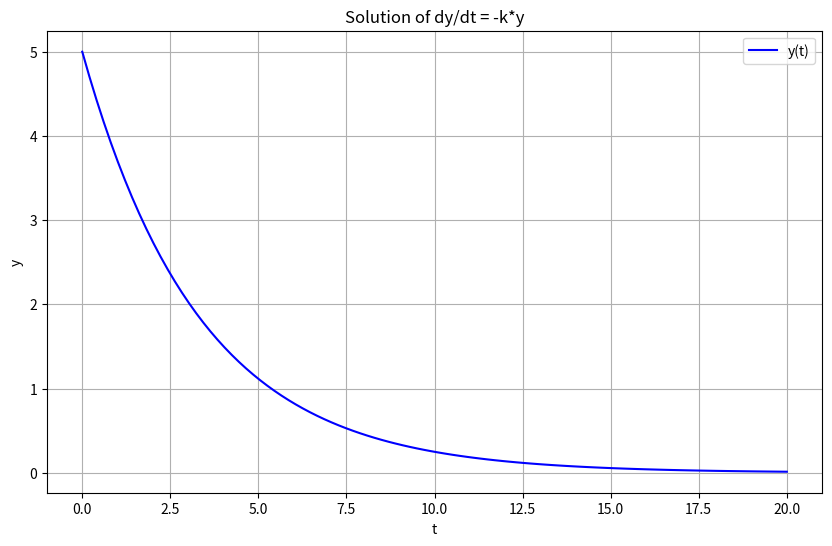

This chart was generated by the following Python code:
import numpy as np
from scipy.integrate import odeint
import matplotlib.pyplot as plt

def solve_ode(func, y0, t, args=()):
    """
    Solve a first-order ODE numerically.
    
    Parameters:
    func : callable(y, t, ...)
        Function that computes the derivative of y at t.
    y0 : array
        Initial condition on y (can be a scalar or array).
    t : array
        A sequence of time points for which to solve for y.
    args : tuple, optional
        Extra arguments to pass to function.
        
    Returns:
    y : array
        Array containing the value of y for each desired time in t.
    """
    solution = odeint(func, y0, t, args=args)
    return solution

def example_ode(y, t, k):
    """Example ODE: dy/dt = -k*y"""
    return -k * y

# Set up parameters
k = 0.3
y0 = 5.0
t = np.linspace(0, 20, 100)

# Solve the ODE
solution = solve_ode(example_ode, y0, t, args=(k,))

# Plot the result
plt.figure(figsize=(10, 6))
plt.plot(t, solution, 'b', label='y(t)')
plt.xlabel('t')
plt.ylabel('y')
plt.title('Solution of dy/dt = -k*y')
plt.legend()
plt.grid(True)
plt.show()

# Print some values
print("t\ty")
for i in range(0, len(t), 10):
    print(f"{t[i]:.2f}\t{solution[i][0]:.4f}")
